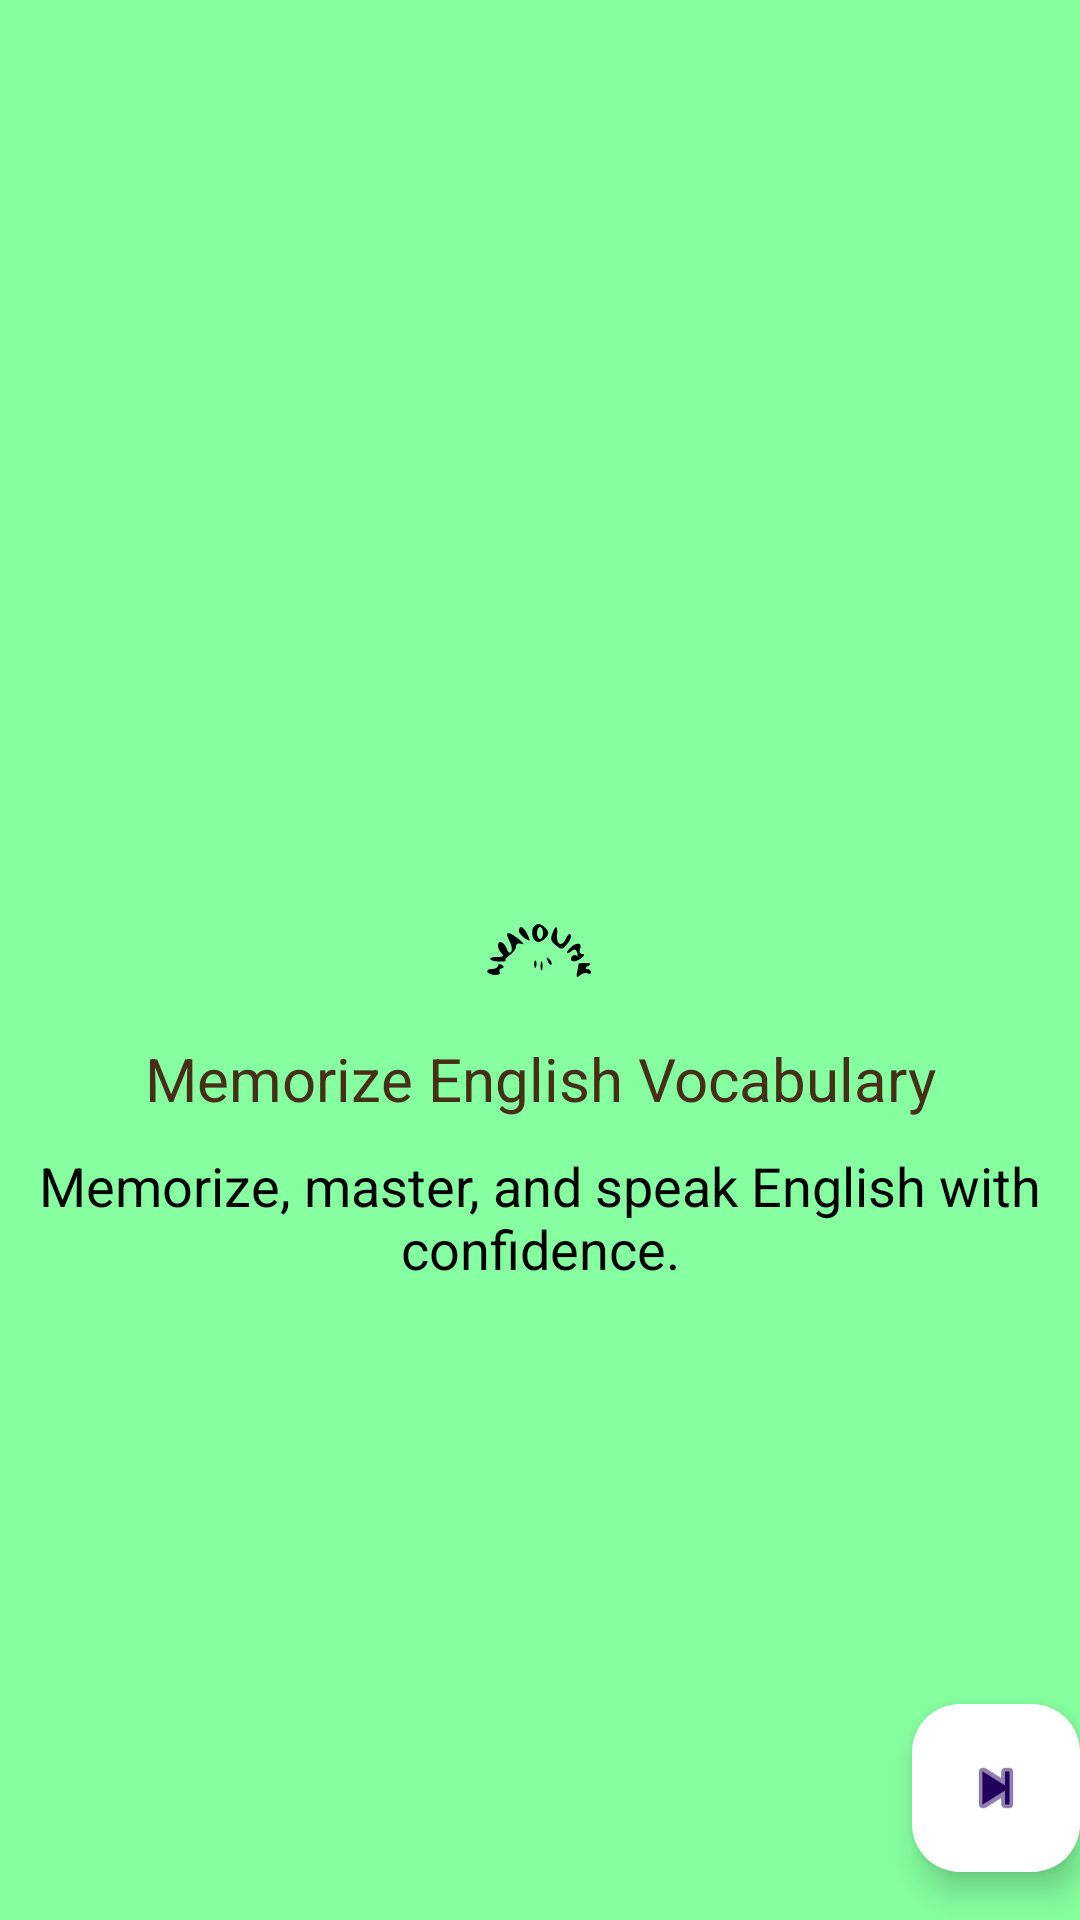

Produce the Android XML layout that renders to this screen, including the resource entries it uses.
<!-- AndroidManifest.xml: application theme Theme.MemoLink -->
<!-- res/layout/fragment_introduce.xml -->
<?xml version="1.0" encoding="utf-8"?>
<androidx.constraintlayout.widget.ConstraintLayout xmlns:android="http://schemas.android.com/apk/res/android"
    xmlns:tools="http://schemas.android.com/tools"
    android:layout_width="match_parent"
    android:layout_height="match_parent"
    xmlns:app="http://schemas.android.com/apk/res-auto"
    tools:context=".IntroduceFragment"
    android:background="@color/primaryBgColor">

    <ImageView
        android:id="@+id/splash_logo"
        android:layout_width="wrap_content"
        android:layout_height="wrap_content"
        android:contentDescription="@string/app_name"
        app:layout_constraintTop_toTopOf="parent"
        app:layout_constraintStart_toStartOf="parent"
        app:layout_constraintEnd_toEndOf="parent"
        app:layout_constraintBottom_toBottomOf="parent"
        android:src="@drawable/memo_link_icon" />
    <TextView
        android:id="@+id/splash_textview"
        android:layout_width="wrap_content"
        android:layout_height="wrap_content"
        android:textSize="20sp"
        app:layout_constraintTop_toBottomOf="@+id/splash_logo"
        app:layout_constraintStart_toStartOf="parent"
        app:layout_constraintEnd_toEndOf="parent"
        android:textColor="@color/primaryTextColor"
        android:text="@string/memorize_english_vocabulary"
        />
    <TextView
        android:id="@+id/splash_textview2"
        android:layout_width="wrap_content"
        android:layout_height="wrap_content"
        android:textSize="18sp"
        android:layout_marginTop="10dp"
        android:layout_marginEnd="5dp"
        android:layout_marginStart="5dp"
        android:textAlignment="center"
        app:layout_constraintTop_toBottomOf="@+id/splash_textview"
        app:layout_constraintStart_toStartOf="parent"
        app:layout_constraintEnd_toEndOf="parent"
        android:textColor="@color/black"
        android:text="@string/memorize_master_and_speak_english_with_confidence"
        />

        <com.google.android.material.floatingactionbutton.FloatingActionButton
            android:id="@+id/introduce_next"
            android:layout_width="wrap_content"
            android:layout_height="wrap_content"
            android:contentDescription="@string/next_to_introduce_fragment"
            android:layout_marginEnd="@dimen/fab_margin"
            android:layout_marginBottom="16dp"
            app:layout_constraintEnd_toEndOf="parent"
            app:layout_constraintBottom_toBottomOf="parent"
            android:backgroundTint="@color/white"
            android:elevation="6dp"
            app:srcCompat="@android:drawable/ic_media_next" />

</androidx.constraintlayout.widget.ConstraintLayout>
<!-- resources referenced by this layout -->
<resources>
  <color name="black">#FF000000</color>
  <color name="primaryBgColor">#85FF9F</color>
  <color name="primaryTextColor">#462F16</color>
  <color name="white">#FFFFFFFF</color>
  <!-- drawable memo_link_icon: vector/xml drawable (drawable, 2945 chars, omitted) -->
  <string name="app_name">MemoLink</string>
  <string name="memorize_english_vocabulary">Memorize English Vocabulary</string>
  <string name="memorize_master_and_speak_english_with_confidence">Memorize, master, and speak English with confidence.</string>
  <string name="next_to_introduce_fragment">Next to introduce fragment</string>
  <style name="Theme.MemoLink" parent="Base.Theme.MemoLink" />
  <style name="Base.Theme.MemoLink" parent="Theme.Material3.DayNight.NoActionBar">
          
          
      </style>
</resources>
